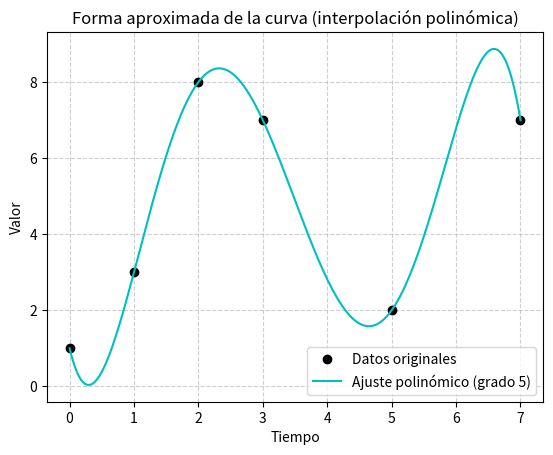
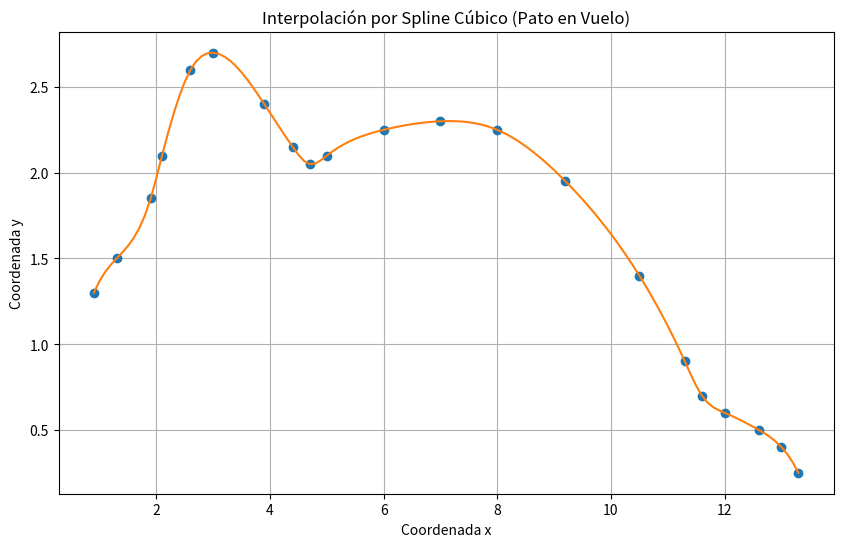

Source code (Python) for these figures, in order:
import numpy as np
import matplotlib.pyplot as plt

# <============================================================================================================================================================>
# MÉTODOS DE BÚSQUEDA DE RAÍCES
# <============================================================================================================================================================>
# 1) MÉTODO DE BISECCIÓN
# Condiciones: f continua en [a,b] y f(a)*f(b) < 0 (cumple Bolzano)
# Pasos:
# a) Calcular punto medio pm = (a+b)/2.
# b) Evaluar f(pm).
# c) Reemplazar a o b según el signo de f(pm).
# d) Repetir hasta que el error = (b - a)/2 sea menor que la tolerancia.

def biseccion(f, inter, tol):
    a = inter[0]
    b = inter[1]
    pasos = 0  # Para contar cuántas iteraciones se hicieron

    # Verifico condición del Teorema de Bolzano
    if f(a) * f(b) >= 0:
        raise ValueError("No se cumple el Teorema de Bolzano: f(a) y f(b) deben tener signos opuestos.")
        # raise detiene la ejecucion del programa y señala que ha ocurrido un error
    # BUCLE INFINITO --> Iteramos hasta cumplir con la tolerancia
    while True:
        pasos += 1
        pm = (a + b) / 2  # Punto medio
        error = (b - a) / 2  # Error --> mitad de la longitud actual del intervalo

        # Condición de parada
        # if abs(f(pm)) < tol or error < tol: pero en este caso:
        if error < tol:
            return pm, error, pasos

        # Actualizo intervalo según el signo
        if f(a) * f(pm) < 0:
            b = pm
        else:
            a = pm
    
# La raiz que obtengo es coherente con el grafico?

# 2) MÉTODO DE NEWTON-RAPHSON
# Condiciones: f derivable en un entorno de la raíz, f'(x0) != 0.
# Pasos:
# a) x_{n+1} = x_n - f(x_n)/f'(x_n)
# b) Repetir hasta que |x_{n+1}-x_n| < tol

# VENTAJAS --> CONVERGE MUCHO MAS RAPIDO QUE BISECCION (CUADRATICO), Y ES EXTENDIBLE A MAS VARIABLES
# DESVENTAJAS --> NECESITO LA DERIVADA DE LA FUNCION Y ESTA DEBE SER DERIV EN EL ENTORNO DE LA RAIZ

def newton_raphson(f, f_derivada, x0, tol, max_iter):
    
    if f_derivada(x0) == 0:
        print("No se puede aplicar Newton-Raphson: derivada nula en x0.")
        return None, 0

    iter_NR = 1  # primera iteración
    x1 = x0 - f(x0) / f_derivada(x0)  # fórmula de Newton-Raphson

    # Condición de parada: mientras no se cumpla la tolerancia
    while abs(x1 - x0) > tol and iter_NR < max_iter:
        iter_NR += 1
        x0 = x1
        if f_derivada(x0) == 0:
            print("Derivada nula en la iteración", iter_NR)
            return None, iter_NR
        x1 = x0 - f(x0) / f_derivada(x0) # actualiza el nuevo punto de partida
    
    # Mostrar error final
    print(f"Error de N-R: {abs(x1 - x0):.5e}")
    return x1, iter_NR

# RESPUESTA B: Si, el metodo de NR puede ser aplicado ya que la funcion es derivable en un entorno de la raiz buscada (requisito). Pero no
#              conviene hacerlo ya que, como fue mencionado previamente presenta limitaciones ya que Si f'(x) = 0 cerca del punto iterado (este caso), 
#              el método puede divergir. Ademas, necesita de un punto semilla bien aproximado a la raiz para destacar, y necesitaria de otro metodo
#              (biseccion), aunque se puede det. por el grafico, pero seria menos preciso.
#              Como ventaja, es un metodo que converge mucho mas rapido que biseccion, y es extendible a mas variables. Pero como contra, es necesario
#              calcular la derivada de la funcion, la cual (la func) debe ser derivable en el entorno de la raiz.

# <============================================================================================================================================================>
# INTEGRACIÓN NUMÉRICA - MÉTODOS COMPUESTOS
# <============================================================================================================================================================>
# GENERAL
# n --> Nro nodos
# subintervalos --> n - 1
# h = (b - a) / subintervalos --> paso

# OBS!! NECESITO CALCULAR X0
# Si no es FACIL de calcular analiticamente se procede de la siguiente manera:
# --> Grafico la funcion para ver aproximadamente donde corta el eje x
# --> Visualizo la primer raiz
# --> Elijo un intervalo que cumpla el Teo de Bolzano

##########################################################

# 1) TRAPECIO COMPUESTO
# Fórmula general:
# I ≈ h * [ (f(a) + f(b))/2 + Σ f(x_i) ] para i = 1..N-1
# Error teórico: |E_T| ≤ ((b - a)/12) * h^2 * max|f''(x)|

def MetodoTrapeciosCompuesto(f, a, b, h):  
 
    S=0 
 
    import numpy as np # Hay que importar numpy para poder hacer pasos 
 
    for k in np.arange(a+h,b,h):  
        S=S+f(k) # sumatoria para valores intermedios 
     
    I= h * (((f(a)+f(b))/2) + S) 
    return I 
    #Conceptualmente deberia ser np.arange(a+h,b-h,h)  
    # pero no tiene en cuenta en ultimo valor de b. Implicitamente hace b-h '''


# 2) SIMPSON COMPUESTO
# Requiere número PAR de subintervalos (N par)
# Fórmula general:
# I ≈ (h/3) * [f(a) + f(b) + 4Σ f(x_i impares) + 2Σ f(x_i pares)]
# Error teórico: |E_S| ≤ ((b - a)/180) * h^4 * max|f^{(4)}(x)|

def MetodoSimpsonCompuesto(f,a,b,h): 
     
    N = int((b - a) / h) 
    if N % 2 != 0: 
        raise ValueError("El número de subintervalos N debe ser par") 
     
    SP=0 # Suma de términos pares (multiplicados por 2) 
    SI=0 # Suma de términos impares (multiplicados por 4) 
 
    import numpy 
  
    # Sumatoria para los términos pares (multiplicados por 2) 
    for k in numpy.arange(a + 2*h, b, 2*h):  # k = a + 2h, a + 4h, ..., b - 2h 
                                             # Genera valores desde a+2h hasta b (sin incluir b), con un paso de 2h. 
        SP = SP + f(k)                                      # Esta es la suma para los términos pares 
 
    # Sumatoria para los términos impares (multiplicados por 4) 
    for k in numpy.arange(a + h, b, 2*h):  # k = a + h, a + 3h, ..., b - h 
                                           # Genera valores desde a+h hasta b (sin incluir b), con un paso de 2h. 
        SI = SI + f(k)                     # Esta es la suma para los términos impares 
         
    # Aplicamos la fórmula de Simpson compuesta 
    I = (h / 3) * (f(a) + f(b) + 2*SP + 4*SI)    
    return I

# 3) RIEMAN PUNTO MEDIO
# <==================== MÉTODO DE RIEMANN (PUNTO MEDIO) ====================>
# Genera los puntos medios de cada subintervalo
# np.linspace(a + h/2, b - h/2, nodos - 1) crea 'nodos - 1' puntos igualmente espaciados
# desde (a + h/2) hasta (b - h/2). Estos son los centros de cada subintervalo.
# x_riemann = np.linspace(a + h/2, b - h/2, nodos - 1)

# Evalúa la función w(x) en cada punto medio → obtiene la altura de cada rectángulo
# y_riemann = w(x_riemann)

# Calcula el área aproximada sumando las áreas de todos los rectángulos
# Cada rectángulo tiene ancho h y altura f(x_i*), donde x_i* es el punto medio.
# Integral ≈ h * Σ f(x_i*)
# integral_riemann = h * np.sum(y_riemann)

# Muestra el resultado final con 6 decimales
# print(f"Por Metodo de Riemann (11 Nodos): {integral_riemann:.6f}")



# <========== COTAS DE ERROR ==========>
# |E_TRAPECIO| ≤ ((b - a)/12) * h^2 * max|f''(x)|
# |E_SIMPSON| ≤ ((b - a)/180) * h^4 * max|f^{(4)}(x)|
# |E_RIEMMAN_MED| ≤ ((b - a)/24) * h^2 * max|f^{(2)}(x)|
# Voy a necesitar calcular las derivadas 2da y 4ta de la funcion, una vez que las obtengo, tengo que buscar el valor maximo absoluto de esas derivadas
# en el intervalo y luego sustituirlos en las formulas de error (en las funciones)
# Para hallar el maximo por "muestreo finito":

'''
xs = np.linspace(a, b, 200000) --> Crea un vector de 2000000 puntos igualmente espaciados entre a y b (muestreo fino del I)
max_f2 = np.max(np.abs(f2(xs)))
max_f4 = np.max(np.abs(f4(xs)))

Como funciona?:
np.abs(f2(xs)) toma el valor absoluto de cada uno (porque la fórmula del error usa el máximo del valor absoluto).
np.max(...) busca el mayor de todos esos valores.
'''
# OBS! DEBE SER POSITIVA
def error_simpson_cota(a, b, h, max_f4):
    return (b - a) / 180.0 * (h**4) * max_f4

def error_trapecio_cota(a, b, h, max_f2):
    return (b - a) / 12.0 * (h**2) * max_f2


def error_riemann_medio_cota(a, b, h, max_f2):
    return ((b - a) / 24.0) * (h**2) * max_f2 

'''
cota_trapecio = error_trapecio_cota (a, b, h, max_f2)
cota_simpson = error_simpson_cota (a, b, h, max_f4)

print ("EJERCICIO 2.2")
print("Cota |E_trap| ≤", cota_trapecio)
print("Cota |E_simp| ≤", cota_simpson)
'''
# <============================================================================================================================================================>
# INTERPOLACIÓN POLINÓMICA --> HALLO UNA FUNCION QUE PASE POR DETERMINADOS PUNTOS
# <============================================================================================================================================================>
# Pasos generales:
# 1. Definir los datos (x, y) como arrays de numpy --> DEFINO LOS DATOS DISCRETOS.
# 2. Calcular los coeficientes del polinomio con np.polyfit(x, y, grado).
# 3. Evaluar el polinomio ajustado con np.polyval(coeficientes, x_suave).
# 4. Graficar los puntos originales y la curva ajustada.
# 5. Si se necesita el área, integrar el polinomio con trapecio o Simpson.

# 0) Se importa la libreria numpy
tiempo = [0, 1, 2, 3, 5, 7]
valor = [1, 3, 8, 7, 2, 7]

# Extra: para graficar:
# La funcion plt.plot dibuja una curva uniendo los puntos (tiempo[i], valor[i]) (datos eje x, datos eje y)
# plt.plot(tiempo, valor, 'r-o', label="f(x)") 

# 1) Se definen los datos: vectores tiempo y valor --> PASO LAS LOSTAS A UN ARRAY PARA PODER USAR OPERACIONES NUMERICAS
tiempo = np.array([0, 1, 2, 3, 5, 7])
valor = np.array([1, 3, 8, 7, 2, 7])

# 2) Cuanto mayor sea el grado, más se "pega" a los puntos, pero también puede oscilar demasiado. Usamos N=3 como ajuste razonable.
grado = 5

# 3) NP.POLYFIT (X,Y,N) AJUSTA POR MINIMOS CUADRADOS UN POL DE GRADO N A LOS DATOS
coefic = np.polyfit(tiempo, valor, grado)  # --> X, Y y el número grado (grado del polinomio)
print("Coeficientes del polinomio:", coefic)

# 4) Se arma una partición fina entre 0 y 7 (muchos puntos intermedios) --> Esto permite dibujar una curva continua y suave.
t_suave = np.linspace(0, 7, 200)

# 5) Se evalúa el polinomio en esa partición fina usando polyval --> polyval usa los coeficientes y los valores de x para obtener los valores de y.
v_suave = np.polyval(coefic, t_suave)

# 6) Extra: para graficar: curva ajustada junto con los puntos originales
plt.plot(tiempo, valor, 'ko', label="Datos originales")      # puntos negros (originales)
plt.plot(t_suave, v_suave, 'c-', label=f"Ajuste polinómico (grado {grado})")

plt.title("Forma aproximada de la curva (interpolación polinómica)")
plt.xlabel("Tiempo")
plt.ylabel("Valor")
plt.legend()
plt.grid(True, linestyle='--', alpha=0.6)
# plt.show()

# <============================================================================================================================================================>
# SPLINE
# <============================================================================================================================================================>
# Pasos generales:
# 1. Importación: Se cargan numpy y CubicSpline de scipy.interpolate.
# 2. Entrada de Datos: Los vectores xi (coordenadas x) y fi (coordenadas y) son definidos como np.array.
# 3. Partición Fina (xFino): Se crea un vector con muchos puntos intermedios en el rango de los datos.
# 4. Generación del Spline: El comando spl = CubicSpline(xi, fi) resuelve el complejo sistema de ecuaciones para construir los polinomios de tercer grado que unen los segmentos con continuidad C2
# 5. Evaluación (yfino): El objeto spl se utiliza como una función para calcular los valores interpolados en la partición fina.
# 6. Graficación: Se usa plt.plot() para mostrar los puntos originales y la curva suave generada por el spline.

import numpy as np                               # Para manejo de vectores [5]
from scipy.interpolate import CubicSpline          # Función específica para Spline Cúbico [1]
import matplotlib.pyplot as plt                  # Para graficación [6, 7]

# ==============================================================================
# 1. DEFINICIÓN DE LOS DATOS DE ENTRADA
# ==============================================================================

# Puntos de datos (xi, fi) a interpolar [4]
# Vector de coordenadas x (xi)
xi = np.array([0.9, 1.3, 1.9, 2.1, 2.6, 3.0, 3.9, 4.4, 4.7, 5, 6.0,
               7.0, 8.0, 9.2, 10.5, 11.3, 11.6, 12.0, 12.6, 13.0, 13.3])

# Vector de coordenadas y (fi)
fi = np.array([1.3, 1.5, 1.85, 2.1, 2.6, 2.7, 2.4, 2.15, 2.05, 2.1,
               2.25, 2.3, 2.25, 1.95, 1.4, 0.9, 0.7, 0.6, 0.5, 0.4, 0.25])

# ==============================================================================
# 2. GENERACIÓN Y EVALUACIÓN DEL SPLINE
# ==============================================================================

# Paso 2A: Definición de la partición fina (xFino) para la graficación.
# Usamos np.arange para generar un punto cada 0.1, desde 0.9 hasta 13.3 [2].
# Se incluye 13.4 para asegurar que el límite final 13.3 esté cubierto [8].
xFino = np.arange(0.9, 13.4, 0.1)

# Paso 2B: Creación del objeto Spline. 
# El comando CubicSpline toma los datos (xi, fi) y genera la función S(x) a trozos.
spl = CubicSpline(xi, fi) # El nombre 'spl' se puede cambiar [2]

# Paso 2C: Evaluación del Spline. 
# El objeto 'spl' se evalúa en el vector xFino, generando los valores yfino.
yfino = spl(xFino) # Evaluación del objeto spline [2]

# ==============================================================================
# 3. VISUALIZACIÓN DE RESULTADOS
# ==============================================================================

# Trazado de los puntos originales y la curva interpolada.
plt.figure(figsize=(10, 6))

# Graficamos los puntos originales (xi, fi) usando círculos ('o') para mostrarlos [9]
plt.plot(xi, fi, 'o', label='Puntos Originales') 

# Graficamos la curva spline (xFino, yfino) usando una línea continua ('-') [2]
plt.plot(xFino, yfino, '-', label='Spline Cúbico')

plt.title("Interpolación por Spline Cúbico (Pato en Vuelo)")
plt.xlabel("Coordenada x")
plt.ylabel("Coordenada y")
plt.grid(True) # Agrega una grilla [7]
# plt.show() # Muestra el gráfico generado [6, 7]


# <============================================================================================================================================================>
# SISTEMAS DE ECUACIONES DIFERENCIALES - MÉTODO DE EULER
# <============================================================================================================================================================>
# Ejemplo genérico de implementación de Euler explícito para un sistema de 2 EDOs:
# dy/dt = f1(t, y, z)
# dz/dt = f2(t, y, z)
#
# Pasos:
# 1. Definir las ecuaciones dentro de una función f(t, y, z) que devuelva un array [dy/dt, dz/dt].
# 2. Definir condiciones iniciales y parámetros (t0, tf, N, h).
# 3. Implementar el bucle de Euler: y_{k+1} = y_k + h * f(t_k, y_k, z_k).
# 4. Graficar las soluciones.

def euler_sistema(f, t0, tf, N, y0, z0):
    h = (tf - t0) / N
    t = np.arange(t0, tf + h, h)
    y = np.zeros((2, N + 1))
    y[0, 0] = y0
    y[1, 0] = z0
    for k in np.arange(0, N):
        y[:, k + 1] = y[:, k] + h * f(t[k], y[0, k], y[1, k])
    return t, y


# Ejemplo de uso:
# f = lambda t, y, z: np.array([-0.2 * np.cos(3 * y), 0.1 * y + 2 * np.sin(2 * z)])
# t, y = euler_sistema(f, 0, 2, 20, 2, 1)
# plt.plot(t, y[0, :], 'r', label='y(t)')
# plt.plot(t, y[1, :], 'b', label='z(t)')
# plt.legend(); plt.show()

# ===============================================================
# METODO DE EULER
# ===============================================================
# La ecuacion diferencial me dice la pendiente en cada punto --> y'=f(t,y), Euler aproxima la sol paso a paso:
# toma la pendiente actual y avanza un pedacito h
def metodo_euler(f, t0, tf, y0, N):
    """Implementación del Método de Euler (yk+1 = yk + h * f(tk, yk))"""
    h = (tf - t0) / N # Calcula el tamaño del paso h --> Cuanto tiempo avanza en cada iteraciom
    # Si haces mas pasos N, el I (t0, tf) se divide en porciones mas chicas --> mayor precision
    t, y = t0, y0
    for _ in range(N):
        # FORMULA de EULER --> f(t,y) es la derivada, la pendiente en un punto, y si se multiplica por h te da cuanto cambia y
        y = y + h * f(t, y)
        t = t + h # actualizas el tiempo
    return y #--> aproximacion de y(tf)

''' # 1. Euler con un solo paso (N=1)
h_1 = T / 1
y_euler_1 = metodo_euler(f_edo, t0, tf, y0, N=1)

# 2. Euler con cuatro pasos (N=4)
y_euler_4 = metodo_euler(f_edo, t0, tf, y0, N=4) '''

# ===============================================================
# METODO DE HEUN
# ===============================================================
# Heun mejora a Euler porque en lugar de seguir solo la pendiente inicial,
# promedia la pendiente inicial y la final del tramo → se corrige la predicción.
# Suaviza el error y da una mejor aproximacion, ademas, converge mas rapido

def metodo_heun(f, t0, tf, y0, N):
    """Implementación del Método de Heun (RK2)"""
    h = (tf - t0) / N
    t, y = t0, y0
    for _ in range(N):
        # K1 (F1k)
        F1k = f(t, y)
        
        # K2 (F2k) - Usa el predictor y_k + h*F1k
        F2k = f(t + h, y + h * F1k)
        
        # Corrección (Promedio de pendientes)
        y = y + (h / 2) * (F1k + F2k)
        t = t + h
    return y

'''# 3. Heun con un solo paso (N=1)
y_heun_1 = metodo_heun(f_edo, t0, tf, y0, N=1)

# 4. Heun con cuatro pasos (N=4)
y_heun_4 = metodo_heun(f_edo, t0, tf, y0, N=4)'''


'''
print("\n--- Resultados numéricos ---")
print(f"Euler (1 paso): {y_euler_1:.6f}")
print(f"Euler (4 pasos): {y_euler_4:.6f}")
print(f"Heun  (1 paso): {y_heun_1:.6f}")
print(f"Heun  (4 pasos): {y_heun_4:.6f}")
'''

# <============================================================================================================================================================>
# GRAFICO
# <============================================================================================================================================================>
# Grafico la funcion g
# Intervalo
inter = [0, 9/5]
a = inter[0]
b = inter[1]

# x = np.linspace (inter [0], inter [1],2000) # NP.LINSPACE CREA LISTAS DE VALORES --> (INICIO, FIN CANTIDAD). PUNTOS EQUIESPACIADOS, SIRVE PARA QUE EL GRAF SEA SUAVE
# y = g(x) # CALCULA EL VALOR DE Y EN CADA UNO DE ESOS PUNTOS
# plt.plot (x, y, 'gray', label = "f(x)") #LABEL PARA QUE APAREZCA EN LA LEYENDA

###################################################
# Ejes
# plt.axhline(0, color='k', linestyle='--')   # eje x
# plt.axvline(0, color='k', linestyle='--')   # eje y


# plt.title("Grafico")
# plt.xlabel("x")
# plt.ylabel("f(x)")
# plt.legend()
# plt.grid(True, linestyle='--', alpha=0.6)
##################################################
# plt.show()

# <============================================================================================================================================================>
# EXTRA
# <============================================================================================================================================================>
# Para limpiar la pantalla:
import os 
os.system('cls' if os.name == 'nt' else 'clear')


# compuesto usando vectores
# -> para los impares arranca en el primer y llega hasta el ultimo(-1)->los pares arrancan del 2 hasta el penultimo(-2)
# el ultimo argumeto de sum es el paso, ada cuanto avanza
def simpson_13_compuesto(f, a, b, N):
    if N % 2 != 0:
        raise ValueError("Simpson 1/3 compuesto requiere N par.")
    h = (b - a) / N
    x = np.linspace(a, b, N + 1)
    y = f(x)
    I = (h / 3.0) * (
        y[0]
        + y[-1]
        + 4.0 * np.sum(y[1:-1:2])  # índices impares: 1,3,5,...
        + 2.0 * np.sum(y[2:-2:2])
    )  # índices pares internos: 2,4,6,...
    print(f"[SIMPSON 1/3 COMP] N={N}  I ≈ {I:.10f}")
    return I

def simpson_vect(t, y):
    N = len(t) - 1
    h = t[1] - t[0]

    return (h/3) * (
        y[0]
        + y[-1]
        + 4*np.sum(y[1:-1:2])      # impares
        + 2*np.sum(y[2:-2:2])      # pares internos
    )


# otra forma(codigo del libro)

#h = (b-a)/N
def simpson_13_compuesto_libro(f, a, b, h):
    N = int((b - a) / h)
    if N % 2 != 0:
        raise ValueError("Simpson 1/3 compuesto requiere N par (N=(b-a)/h).")

    SP = 0.0  # términos pares: a+2h, a+4h, …
    SI = 0.0  # términos impares: a+h, a+3h, …

    for k in np.arange(a + 2 * h, b, 2 * h):
        SP += f(k)
    for k in np.arange(a + h, b, 2 * h):
        SI += f(k)

    I = (h / 3.0) * (f(a) + f(b) + 2.0 * SP + 4.0 * SI)
    print(f"[SIMPSON 1/3 COMP (h)] h={h:g}  I ≈ {I:.10f}")
    return I
